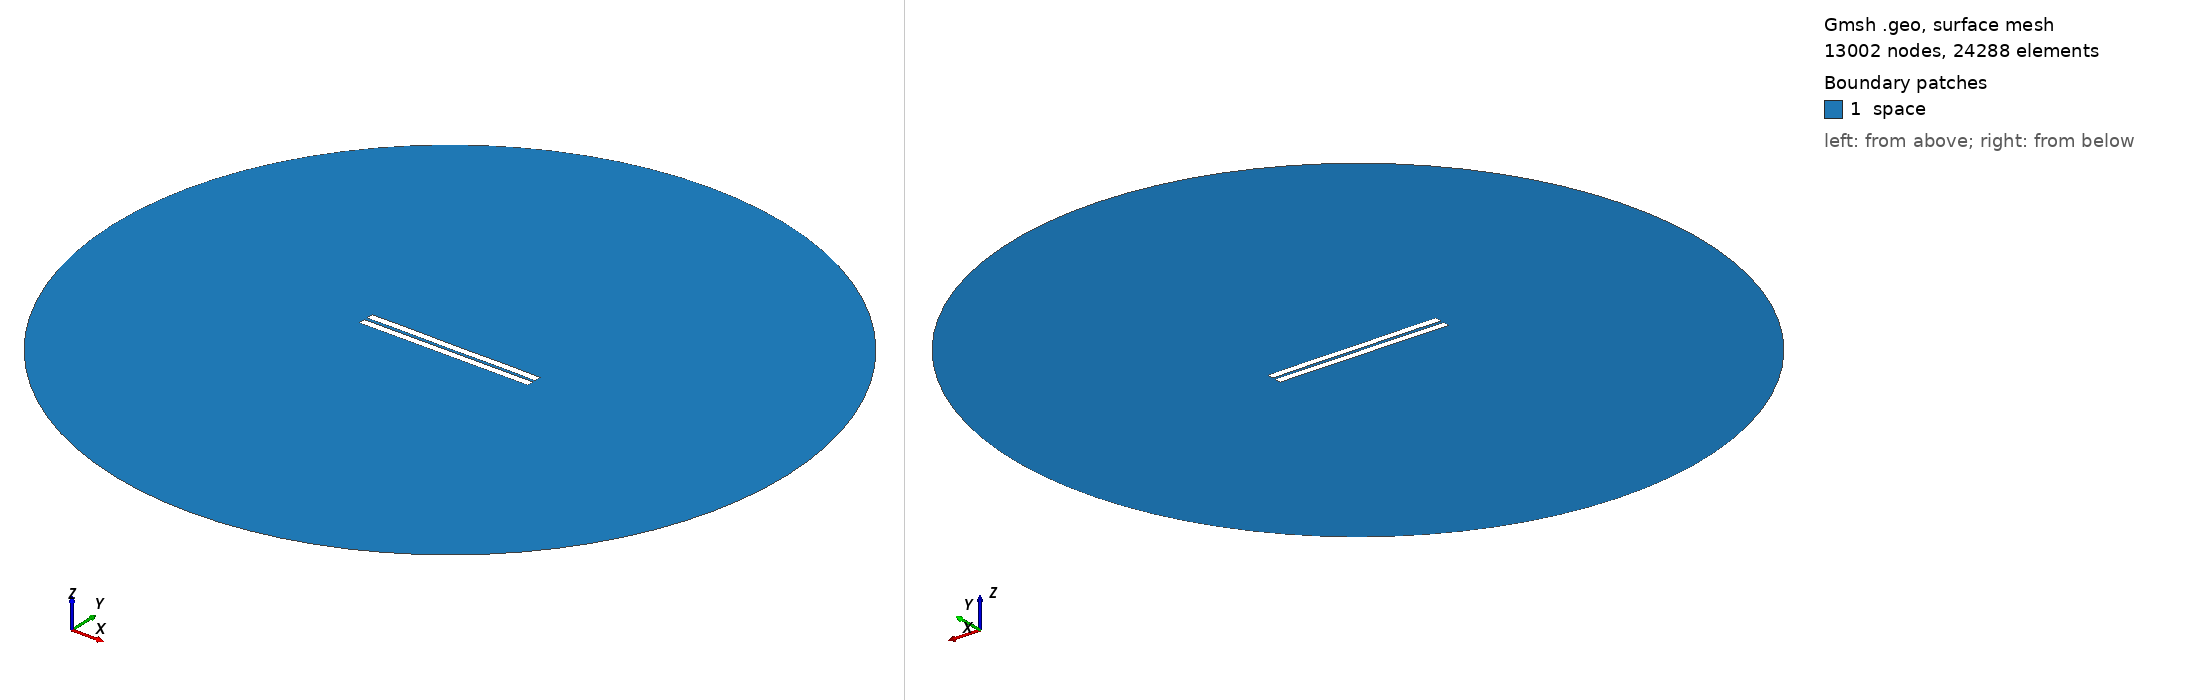

Gmsh geometry script, surface-meshed: 13002 nodes, 24288 surface elements. Boundary patches (legend numbers): 1 space. Left view from above one corner, right view from below the opposite corner. Legend entries are the model's physical surfaces. The drawing asked Gmsh for element sizes between 1% and 20% of the model's largest extent; the script's own settings can give other sizes.

=== 1314.geo (drawn) ===
//---------------------------------------
// Geometry kernel
//---------------------------------------

SetFactory("OpenCASCADE");



//---------------------------------------
// Parameters of the geometry
//---------------------------------------

// Overetch of the upper plate
overetch = 0.0;

// Distance between the plates
distance = 2.0;

// Discretization over the x axis (for the deformation)
nx = 50; 

// Length of the plate
L = 100 - overetch; 

// Number of modes
n = 4; 

// 1st mode coefficient
coeff(1) = -0.15;
beta(1) = 0.596864 * 3.1415926535 / L;

// 2nd mode coefficient
coeff(2) = 0.0;
beta(2) = 1.49418 * 3.1415926535 / L;

// 3rd mode coefficient
coeff(3) = 0.0;
beta(3) = 2.50025 * 3.1415926535 / L;

// 4th mode coefficient
coeff(4) = 0.07499999999999998;
beta(4) = 3.49999 * 3.1415926535 / L;



//---------------------------------------
// Upper plate (deformed rectangle)
//---------------------------------------

// Coordiantes of the upper plate
xmin = -50;
xmax = 50 - overetch;

// Height of the upper plate
yheight = 4 - 2 * overetch;

// Indexes of the points
UpperID[] = {};
LowerID[] = {};
LeftID[] = {};
RightID[] = {};

// Point index
p = 1;

// Horizontal edges
For i In {1:nx}
    x = xmin + (i-1)*(xmax - xmin)/(nx-1);

    y_bottom = distance / 2 + overetch;
    For j In {1:n}
        C = (Cosh(beta(j)*L) + Cos(beta(j)*L)) / (Sinh(beta(j)*L) + Sin(beta(j)*L));
        y_bottom  = y_bottom + coeff(j) * (Cosh(beta(j)*(x+50)) - Cos(beta(j)*(x+50)) - C * (Sinh(beta(j)*(x+50)) - Sin(beta(j)*(x+50))));
    EndFor

    y_top = y_bottom + yheight;

    Point(p) = {x, y_top, 0, 1.0};
    UpperID[i] = p;
    p = p + 1;

    Point(p) = {x, y_bottom, 0, 1.0};
    LowerID[i] = p;
    p = p + 1;
EndFor

// Create point lists
UpperPts[] = {}; LowerPts[] = {};
For i In {1:nx}
  UpperPts[] += {UpperID[i]};
  LowerPts[] += {LowerID[i]};
EndFor

// Build splines
Spline(1) = {UpperPts[]};
Spline(2) = {LowerPts[]};
Line(3) = {LowerPts[nx-1], UpperPts[nx-1]};
Line(4) = {LowerPts[0], UpperPts[0]};

// Build the plane surface
Curve Loop(1) = {2, 3, -1, -4};
Plane Surface(1) = {1};



//---------------------------------------
// Lower plate (rectangle)
//---------------------------------------

// Vertices
Point(1001) = {-50, -1, 0, 1.0};
Point(1002) = { 50, -1, 0, 1.0};
Point(1003) = { 50,  -5, 0, 1.0};
Point(1004) = {-50,  -5, 0, 1.0};

// Edges
Line(5) = {1001, 1002};
Line(6) = {1002, 1003};
Line(7) = {1003, 1004};
Line(8) = {1004, 1001};

// Plane surface
Line Loop(2) = {5, 6, 7, 8};
Plane Surface(2) = {2}; 



//---------------------------------------
// Outer (fictious) boundary
//---------------------------------------

// Points
Point(1005) = {0, 0, 0};       // Center
Point(1006) = {200, 0, 0};     // Start point
Point(1007) = {0, 200, 0};     // 90 degrees
Point(1008) = {-200, 0, 0};    // 180 degrees
Point(1009) = {0, -200, 0};    // 270 degrees

// Circle arcs (each needs start, center, end)
Circle(9) = {1006, 1005, 1007};
Circle(10) = {1007, 1005, 1008};
Circle(11) = {1008, 1005, 1009};
Circle(12) = {1009, 1005, 1006};

// Plane surface for the entire domain
Curve Loop(3) = {9, 10, 11, 12};
Surface(3) = {3};

// Subtract the plates from the whole domain to obtain the actual domain where we want to solve the equations
BooleanDifference{ Surface{3}; Delete; }{ Surface{1}; Surface{2}; Delete; }




//---------------------------------------
// Transfinite Lines/Curves
//---------------------------------------

// Set the number of points on the boundaries
r = 7;

// Plates
Transfinite Curve {1, 2} = 50*r Using Progression 1;
Transfinite Curve {3, 4} = 2*r Using Progression 1;
Transfinite Line {5, 7} = 50*r Using Progression 1;
Transfinite Line {6, 8} = 2*r Using Progression 1;

// Outer boundary
Transfinite Line {9, 10, 11, 12} = 20 Using Progression 1;



//---------------------------------------
// Physical groups
//---------------------------------------                

// Physical curves (boundaries)
Physical Line("force_segment", 10) = {2};
Physical Line("upper_plate", 11) = {1, 3, 4};
Physical Line("lower_plate", 12) = {5, 6, 7, 8};
Physical Line("boundary", 20) = {9, 10, 11, 12};

// Physical Surfaces
Physical Surface("space", 30) = {3};



//---------------------------------------
// 6. Generate the Mesh
//---------------------------------------

// 2D mesh generation
Mesh 2;
